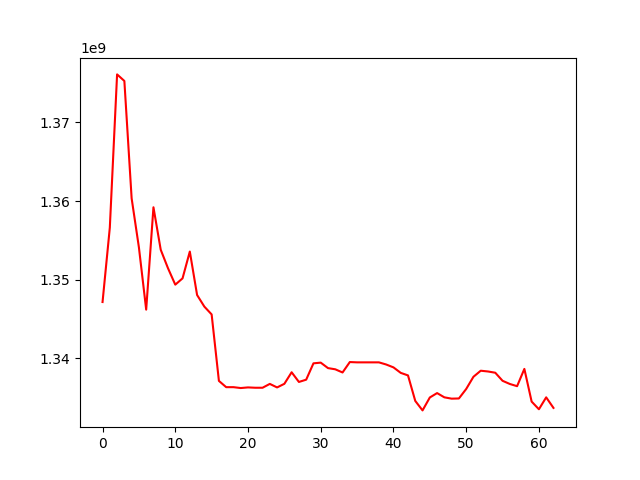

Source data for this figure (header and first rows):
, 0
0, 1347145419
1, 1356613805
2, 1376107888
3, 1375272427
4, 1360336258
5, 1354098493
6, 1346177306
7, 1359200948
8, 1353797459
9, 1351444877
10, 1349355097
11, 1350156312
12, 1353568517
13, 1348039102
14, 1346560865
15, 1345569029
16, 1337111932
17, 1336313943
18, 1336313943
19, 1336201752
20, 1336282592
21, 1336240203
22, 1336240203
23, 1336728364
24, 1336278789
25, 1336740603
26, 1338209935
27, 1336976520
28, 1337266197
29, 1339345605
30, 1339434719
31, 1338739086
32, 1338585836
33, 1338182297
34, 1339509150
35, 1339470240
36, 1339470240
37, 1339470240
38, 1339470240
39, 1339196744
40, 1338831770
41, 1338133416
42, 1337808465
43, 1334561498
44, 1333357508
45, 1335000561
46, 1335560889
47, 1335020252
48, 1334852282
49, 1334875815
50, 1336080195
51, 1337636055
52, 1338406100
53, 1338309470
54, 1338149857
55, 1337125183
56, 1336719850
57, 1336438247
58, 1338636225
59, 1334478415
... 3 more rows
